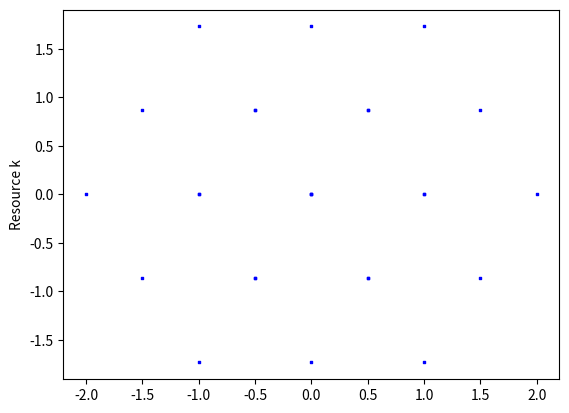

Reproduce this figure in Python.
import numpy as np
#plot
import matplotlib.pyplot as plt
from math import e,pi
import itertools

def printY_k():
        fig = plt.figure()

        ax = fig.add_subplot(1,1,1);
        user1 = np.array([-1+1j,0,1-1j]);
        user2 = np.array([-1j,0,1j]);
        user3 = np.array([1+1j,0,-1-1j]);
        user4 = np.array([-1,0,1]);
        #create all combination
        #combination = list(itertools.product(user1,user2,user3,user4))
        user2 = user4*(e**(60j/180*pi))
        user3 = user4*(e**(120j/180*pi))
        #user1 = np.round(user4*(e**(135j/180*pi)))
        print(user2,user3,user4)
        combination = list(itertools.product(user2, user3, user4))
        print(np.array(combination).shape)
        y_k = np.array(np.sum(combination,axis=1).tolist());

        ax.scatter(y_k.real[:], y_k.imag[:], s=1, c="b", marker="s")
        plt.ylabel('Resource k');
        y_k = np.round(y_k)
        y_kList = y_k.tolist();
        my_dict = {i:y_kList.count(i) for i in y_kList}
        print(np.array(my_dict));
        plt.show()

printY_k();
